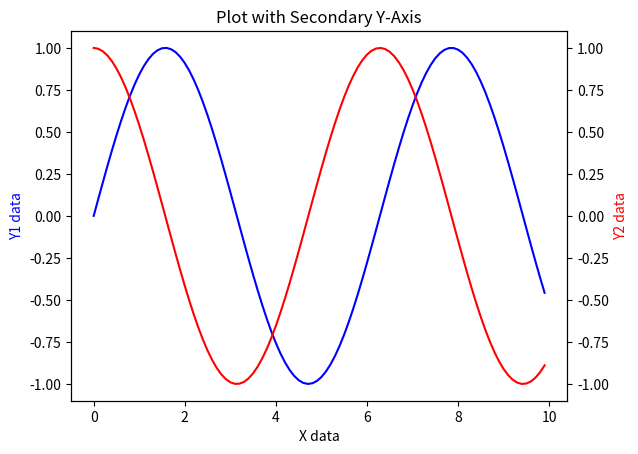

Source code (Python):
import matplotlib.pyplot as plt
import numpy as np

x = np.arange(0, 10, 0.1)
y1 = np.sin(x)
y2 = np.cos(x)

fig, ax1 = plt.subplots()

ax1.plot(x, y1, 'b-')
ax1.set_xlabel('X data')
ax1.set_ylabel('Y1 data', color='b')

ax2 = ax1.twinx()
ax2.plot(x, y2, 'r-')
ax2.set_ylabel('Y2 data', color='r')

plt.title('Plot with Secondary Y-Axis')
plt.show()
